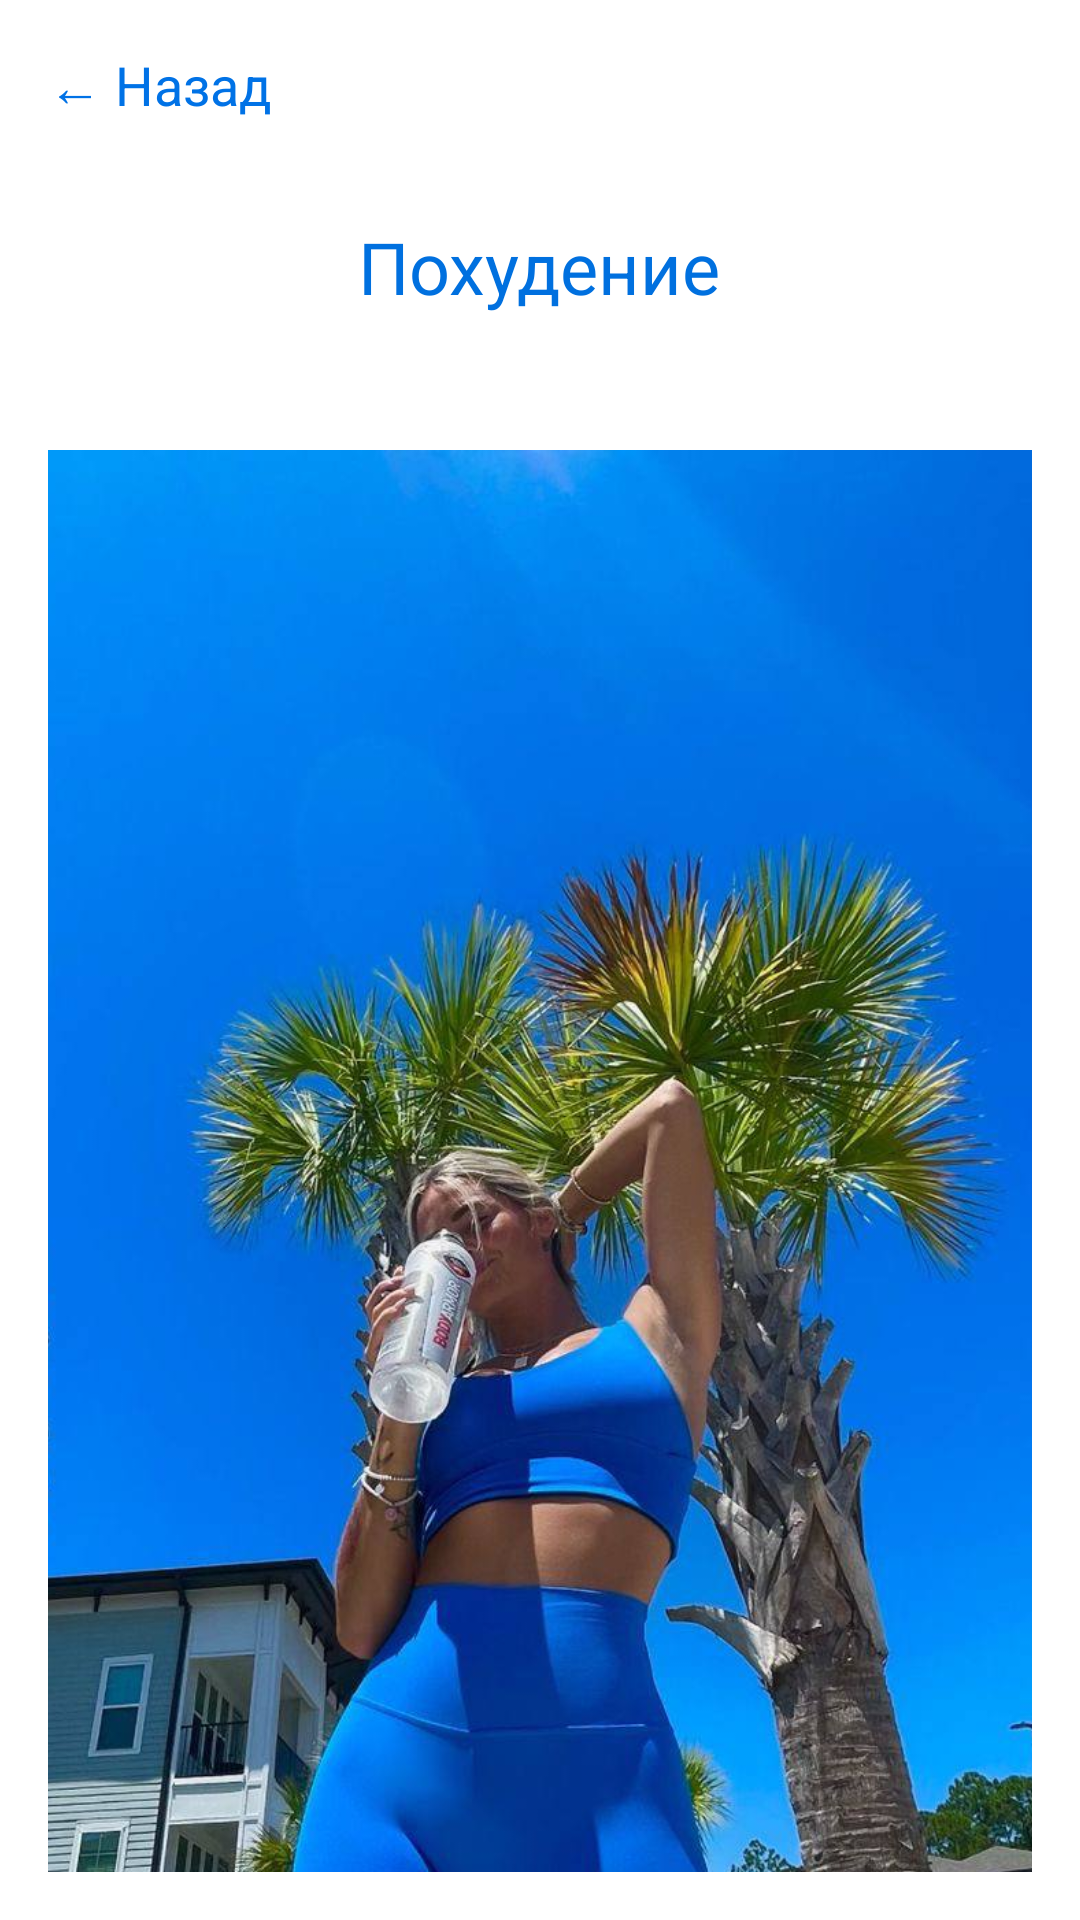

Layout XML and referenced resources for this Android screen:
<!-- AndroidManifest.xml: application theme Theme.FullBuddy -->
<!-- res/layout/fragment_weight_loss_training.xml -->
<?xml version="1.0" encoding="utf-8"?>
<LinearLayout
    xmlns:android="http://schemas.android.com/apk/res/android"
    xmlns:app="http://schemas.android.com/apk/res-auto"
    android:orientation="vertical"
    android:gravity="center_horizontal"
    android:layout_width="match_parent"
    android:layout_height="match_parent"
    android:padding="16dp">

    <TextView
        android:id="@+id/tv_back_arrow_weight_loss"
        android:layout_width="wrap_content"
        android:layout_height="wrap_content"
        android:layout_gravity="start"
        android:layout_marginBottom="32dp"
        android:text="← Назад"
        android:textColor="#0072E6"
        android:textSize="18sp" />

    <TextView
        android:id="@+id/tv_weight_loss_title"
        android:layout_width="wrap_content"
        android:layout_height="wrap_content"
        android:layout_marginBottom="32dp"
        android:text="Похудение"
        android:textColor="#0070DF"
        android:textSize="24sp" />

    <ImageView
        android:id="@+id/imageView6"
        android:layout_width="411dp"
        android:layout_height="574dp"
        app:srcCompat="@drawable/poxudenie" />

    <Button
        android:id="@+id/btn_start_weight_loss_workout"
        android:layout_width="wrap_content"
        android:layout_height="wrap_content"
        android:layout_marginTop="24dp"
        android:backgroundTint="#0072E6"
        android:backgroundTintMode="src_in"
        android:text="Приступить к тренировке" />
</LinearLayout>
<!-- resources referenced by this layout -->
<resources>
  <!-- drawable poxudenie: jpg bitmap (drawable, 134323 bytes) -->
  <style name="Theme.FullBuddy" parent="Theme.MaterialComponents.DayNight.NoActionBar">
          
          <item name="colorPrimary">@color/purple_500</item>
          <item name="colorPrimaryVariant">@color/purple_700</item>
          <item name="colorOnPrimary">@android:color/white</item>
          <item name="colorSecondary">@color/teal_200</item>
          <item name="colorOnSecondary">@android:color/black</item>
  
          
          <item name="android:statusBarColor">@color/purple_700</item>
          <item name="android:navigationBarColor">@android:color/black</item>
  
          
          <item name="android:windowBackground">@android:color/background_light</item>
  
          
          
          
  
          <item name="colorSurface">@android:color/background_light</item>
          <item name="colorOnSurface">@android:color/black</item>
          <item name="colorError">@android:color/holo_red_dark</item>
          <item name="colorOnError">@android:color/white</item>
  
          
          <item name="android:fontFamily">sans-serif</item>
  
          
          <item name="android:windowActionBar">false</item>
          <item name="android:windowNoTitle">true</item>
      </style>
  <!-- not gathered from this repository: default colours our renderer supplied (Android Studio template values) -->
  <color name="purple_500">#FF6200EE</color>
  <color name="purple_700">#FF3700B3</color>
  <color name="teal_200">#FF03DAC5</color>
</resources>
